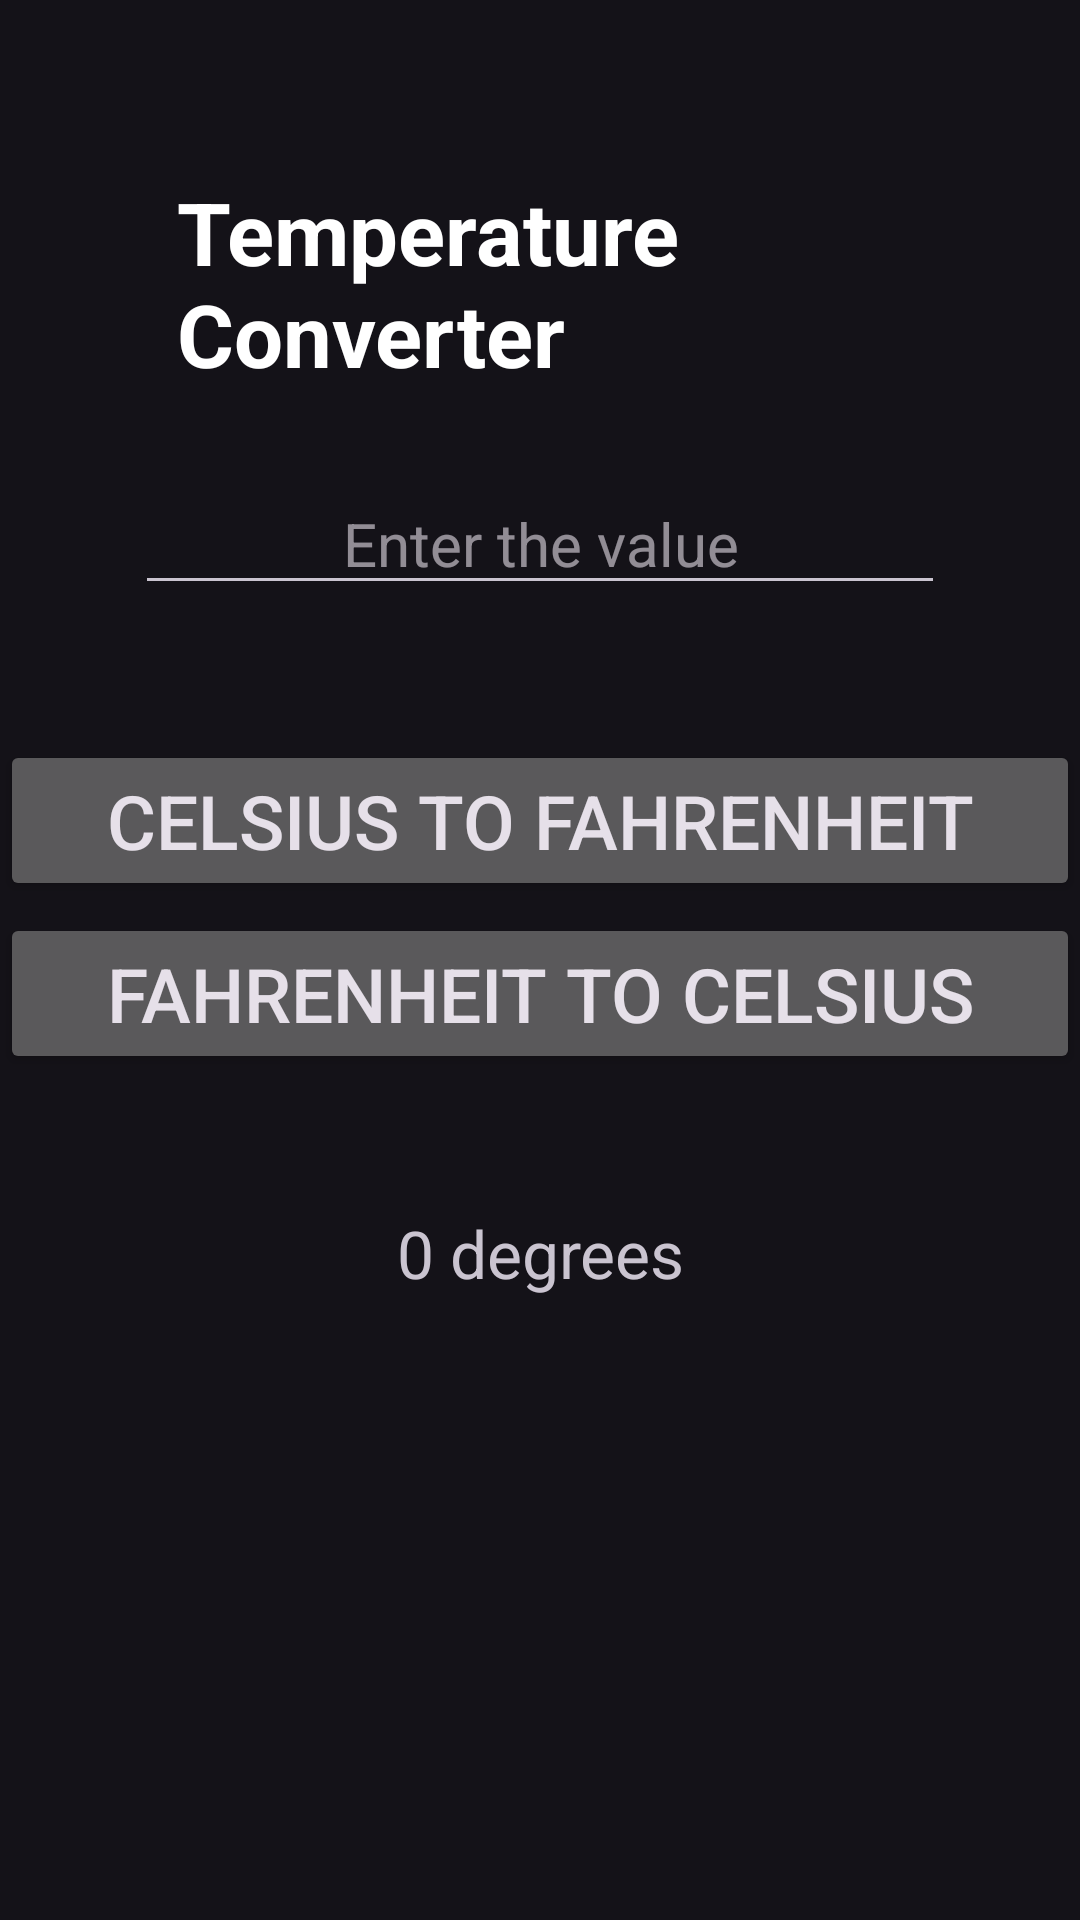

Reconstruct the res/layout file that produces this screen, plus the resources it refers to.
<!-- AndroidManifest.xml: application theme Theme.Units_conv -->
<!-- res/layout/activity_main.xml -->
<?xml version="1.0" encoding="utf-8"?>
<LinearLayout xmlns:android="http://schemas.android.com/apk/res/android"
    xmlns:tools="http://schemas.android.com/tools"
    android:orientation="vertical"
    android:layout_width="match_parent"
    android:layout_height="match_parent">

    <TextView
        android:id="@+id/text_temp"
        android:layout_width="wrap_content"
        android:layout_height="wrap_content"
        android:layout_marginTop="58dp"
        android:text="@string/temperature_converter___"
        android:textSize="29sp"
        android:textStyle="bold"
        android:layout_marginStart="59sp"
        android:textColor="@color/white"
        />

    <EditText
        android:id="@+id/enterTemp"
        android:layout_width="270dp"
        android:ems="10"
        android:layout_marginTop="27sp"
        android:layout_gravity="center"
        android:hint="@string/enter_the_value__"
        android:inputType="numberDecimal"
        android:textSize="20sp"
        android:textAlignment="center"
        android:layout_height="wrap_content"
        tools:ignore="TextViewEdits"
        android:autofillHints="" />

    <Button
        android:id="@+id/cToF"
        android:layout_width="match_parent"
        android:layout_height="wrap_content"
        android:text="@string/cel_to_heit_"
        android:textAlignment="center"
        android:textSize="25sp"
        android:layout_gravity="center"
        android:layout_marginTop="45dp"
        />

    <Button
        android:id="@+id/fToC"
        android:layout_width="match_parent"
        android:layout_height="wrap_content"
        android:text="@string/heit_to_cel_"
        android:textAlignment="center"
        android:textSize="25sp"
        android:layout_gravity="center"
        android:layout_marginTop="4dp"
        />

    <TextView
        android:id="@+id/result"
        android:layout_width="match_parent"
        android:layout_height="wrap_content"
        android:layout_gravity="center"
        android:layout_marginTop="45dp"
        android:text="@string/_0_degrees__"
        android:textAlignment="center"
        android:textSize="22sp" />


</LinearLayout>
<!-- resources referenced by this layout -->
<resources>
  <color name="white">#FFFFFFFF</color>
  <string name="_0_degrees__">0 degrees</string>
  <string name="cel_to_heit_">Celsius To Fahrenheit</string>
  <string name="enter_the_value__">Enter the value</string>
  <string name="heit_to_cel_">Fahrenheit To Celsius</string>
  <string name="temperature_converter___">Temperature Converter</string>
  <style name="Theme.Units_conv" parent="Base.Theme.Units_conv" />
  <style name="Base.Theme.Units_conv" parent="Theme.Material3.Dark.NoActionBar">
          
          
      </style>
</resources>
